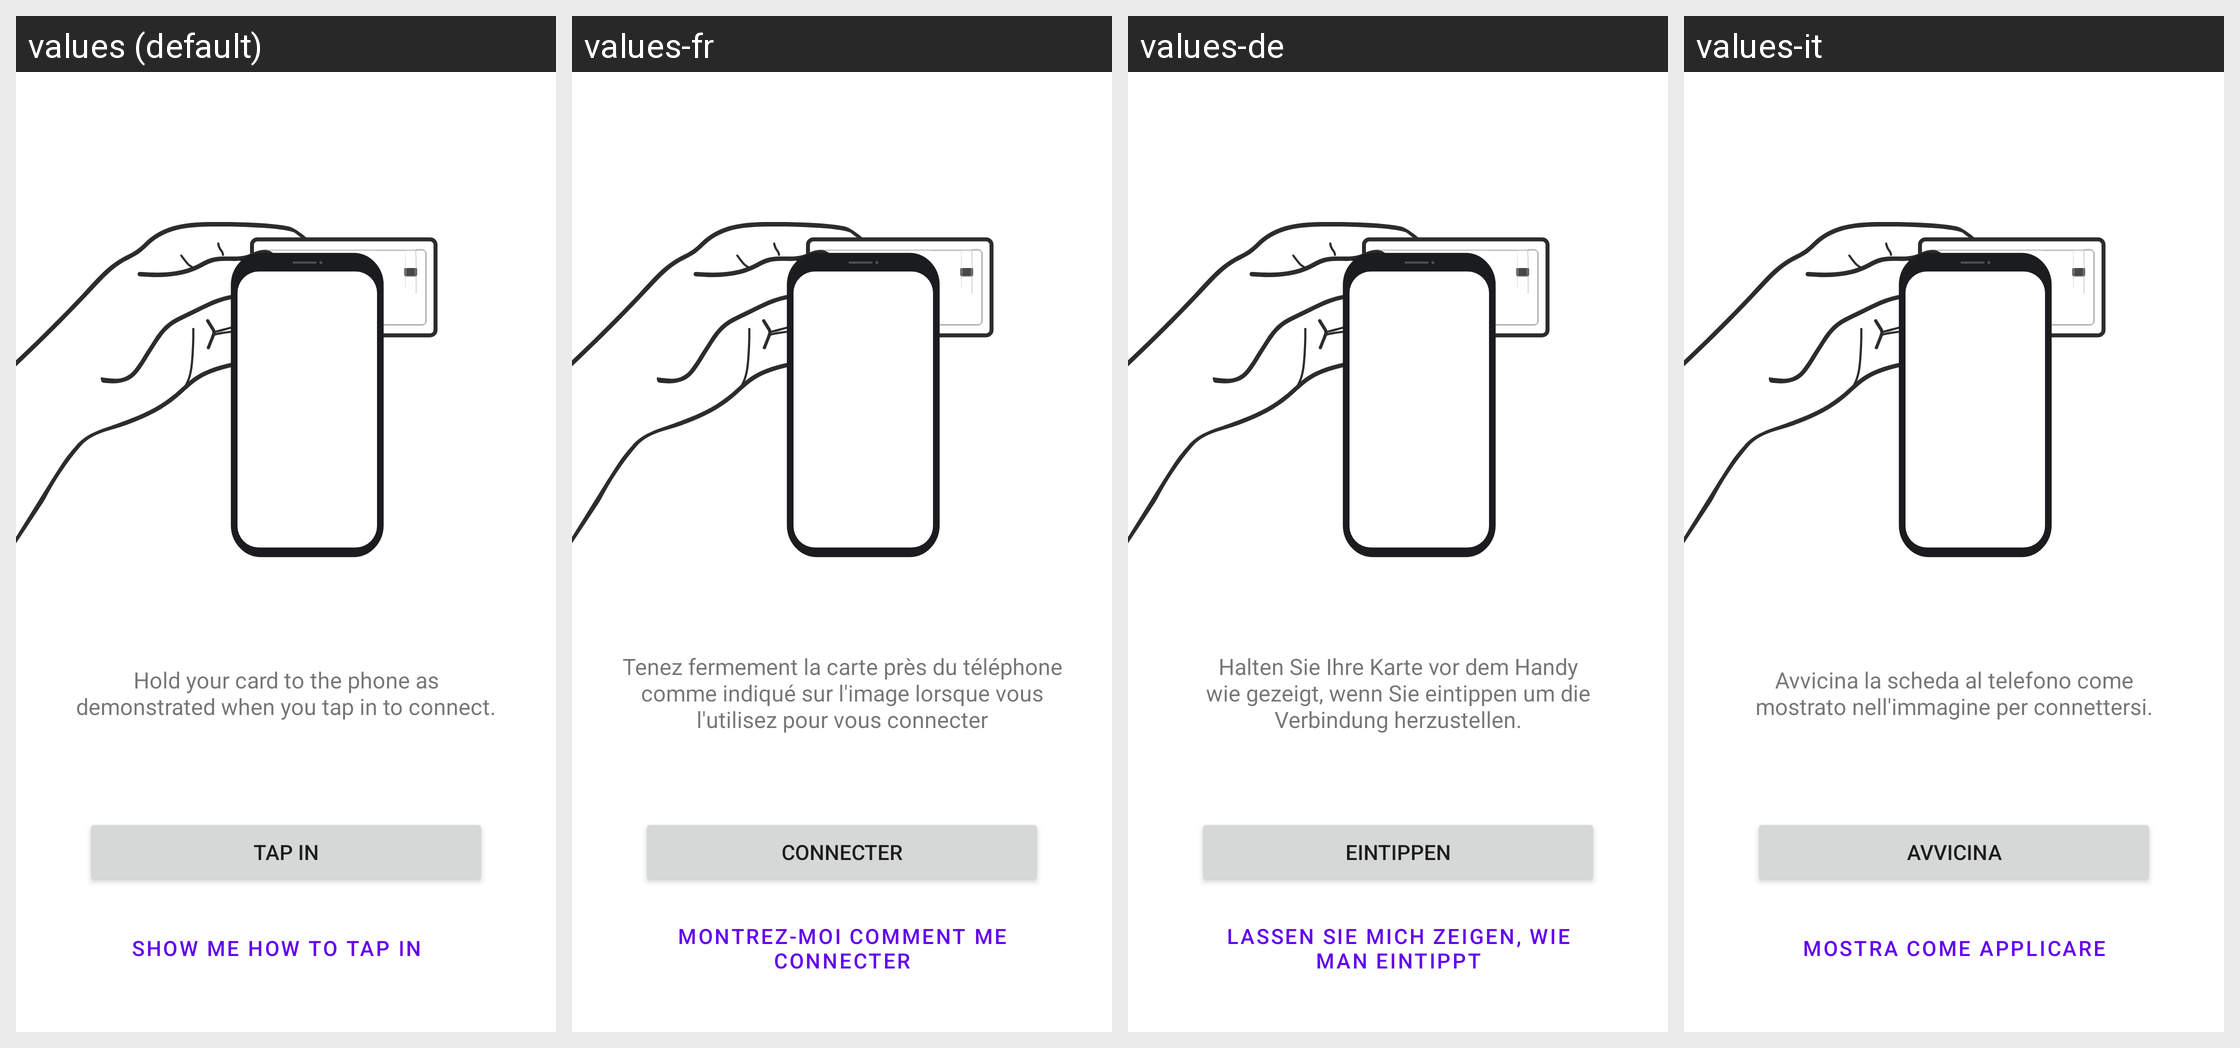

Locale-by-locale string values for the Android screen shown in this grid:
Android screen res/layout/tap_in_antena_location_known.xml rendered under 4 locales, left to right: values (default), values-fr, values-de, values-it. Device: Nexus 5 (rendered at 1080×1920; each locale shown at half size, 540×960, under a caption strip naming it); theme Theme.MaterialComponents.DayNight.NoActionBar.
Strings drawn on this screen, with the default value and each locale's value (text and hints the layout hard-codes, and strings that could not be matched under every locale, appear in the picture but are not listed):

tap_in_known_info_message
  values: Hold your card to the phone as demonstrated when you tap in to connect.
  values-fr: Tenez fermement la carte près du téléphone comme indiqué sur l'image lorsque vous l'utilisez pour vous connecter
  values-de: Halten Sie Ihre Karte vor dem Handy wie gezeigt, wenn Sie eintippen um die Verbindung herzustellen.
  values-it: Avvicina la scheda al telefono come mostrato nell'immagine per connettersi.

tap_in_button
  values: Tap in
  values-fr: Connecter
  values-de: Eintippen
  values-it: Avvicina
